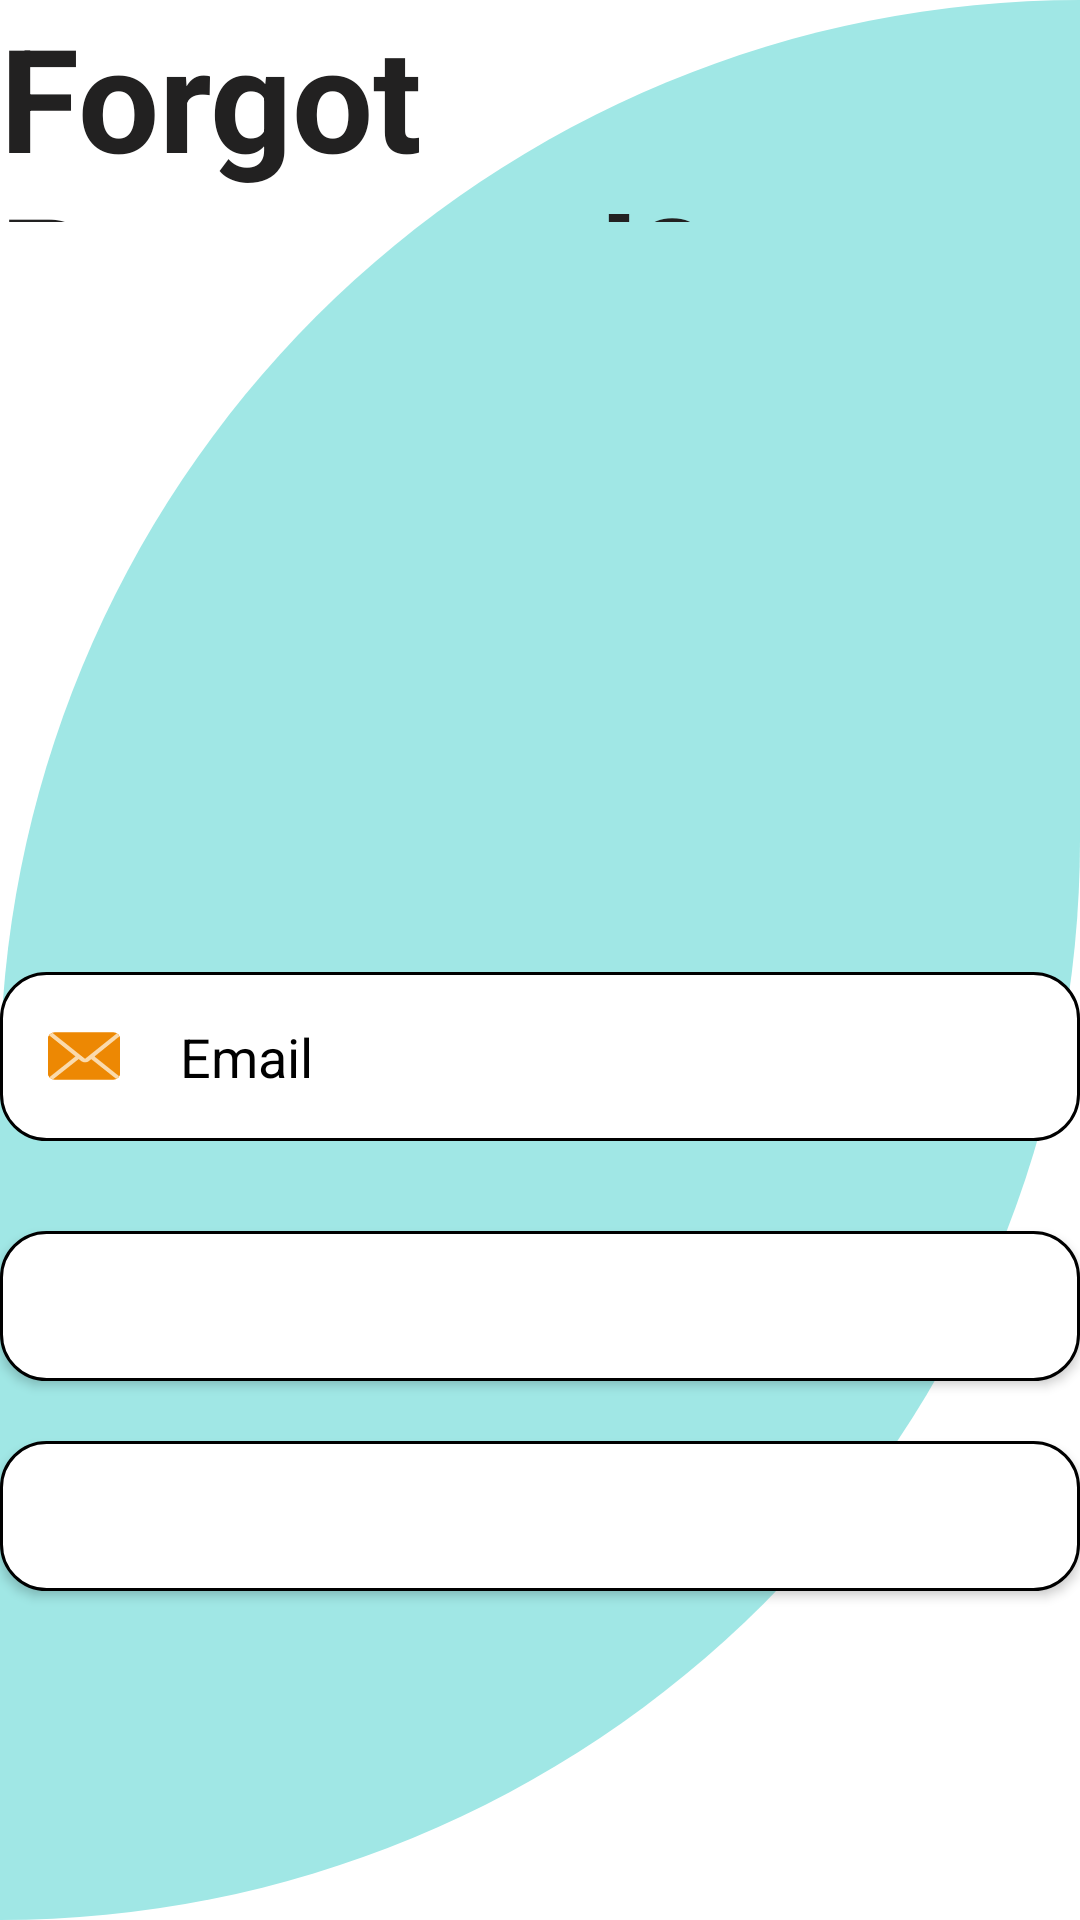

Write the Android layout XML for this screen, with the resource values it uses.
<!-- AndroidManifest.xml: application theme Theme.PETMED -->
<!-- res/layout/forgotpassword.xml -->
<?xml version="1.0" encoding="utf-8"?>
<androidx.constraintlayout.widget.ConstraintLayout xmlns:android="http://schemas.android.com/apk/res/android"
    xmlns:app="http://schemas.android.com/apk/res-auto"
    xmlns:tools="http://schemas.android.com/tools"
    android:layout_width="match_parent"
    android:layout_height="match_parent"
    tools:context=".ForgotpasswordActivity">

    <LinearLayout
        android:layout_width="match_parent"
        android:layout_height="match_parent"
        android:background="@drawable/cutcard"
        android:orientation="vertical"
        app:layout_constraintTop_toTopOf="parent">

        <TextView
            android:layout_width="match_parent"
            android:layout_height="74dp"
            android:clickable="false"
            android:text="Forgot Password?"
            android:textColor="#222121"
            android:textSize="48sp"
            android:textStyle="bold" />

        <EditText
            android:id="@+id/forgotpassword"
            android:layout_width="match_parent"
            android:layout_height="wrap_content"
            android:layout_centerHorizontal="true"
            android:layout_marginTop="250dp"
            android:background="@drawable/shadow"
            android:drawableLeft="@drawable/ic_email_svgrepo_com__1_"
            android:drawablePadding="20dp"
            android:hint="Email"
            android:inputType="textEmailAddress"
            android:padding="16dp"
            android:textColor="@color/black"
            android:textColorHint="@color/black" />

        <Button
            android:id="@+id/btn_send"
            android:layout_width="match_parent"
            android:layout_height="50dp"
            android:layout_below="@id/EditTextpassword"
            android:layout_alignParentStart="true"
            android:layout_alignParentEnd="true"
            android:background="@drawable/shadow"
            android:paddingVertical="2dp"
            android:text="send email"
            android:textColor="@color/white"
            android:textSize="25dp"
            android:textStyle="bold"
            android:translationY="30sp" />

        <Button
            android:id="@+id/back_btn"
            android:layout_width="match_parent"
            android:layout_height="50dp"
            android:layout_below="@id/EditTextpassword"
            android:layout_alignParentStart="true"
            android:layout_alignParentEnd="true"
            android:background="@drawable/shadow"
            android:paddingVertical="2dp"
            android:text="Go back"
            android:textColor="@color/white"
            android:textSize="25dp"
            android:textStyle="bold"
            android:translationY="50sp" />
    </LinearLayout>
</androidx.constraintlayout.widget.ConstraintLayout>
<!-- resources referenced by this layout -->
<resources>
  <color name="black">#FF000000</color>
  <color name="white">#FFFFFFFF</color>
  <!-- drawable cutcard (drawable-v24) -->
  <?xml version="1.0" encoding="utf-8"?>
  <shape xmlns:android="http://schemas.android.com/apk/res/android"
      android:shape="rectangle">
      <solid android:color="@color/tifannyblue"/>
  
      <corners
          android:topLeftRadius="700dp"
          android:bottomRightRadius="700dp"/>
  
  </shape>
  <!-- drawable ic_email_svgrepo_com__1_ (drawable) -->
  <vector android:height="24dp" android:viewportHeight="309.267"
      android:viewportWidth="309.267" android:width="24dp" xmlns:android="http://schemas.android.com/apk/res/android">
      <path android:fillColor="@color/orange" android:pathData="M28.994,256.112h251.279c16.014,0 28.994,-12.989 28.994,-28.994V82.149c0,-16.014 -12.98,-28.994 -28.994,-28.994H28.994C12.989,53.155 0,66.135 0,82.149v144.969C0,243.123 12.989,256.112 28.994,256.112z"/>
      <path android:fillColor="@color/orange" android:pathData="M9.723,248.622l120.943,-93.07L9.984,60.413C3.914,65.729 0,73.441 0,82.149v144.969C0,235.69 3.798,243.316 9.723,248.622zM299.486,60.578l-125.417,95.245l125.301,92.944c6.031,-5.306 9.897,-12.999 9.897,-21.649V82.149C309.267,73.538 305.44,65.893 299.486,60.578z"/>
      <path android:fillColor="#FADAAC" android:pathData="M305.44,241.257L199.825,156.75l106.881,-86.44c-2.378,-5.267 -6.253,-9.665 -11.105,-12.69L159.079,166.83L18.865,55.069c-5.644,2.117 -10.486,5.866 -13.83,10.776l112.892,90.548L6.495,245.181c3.798,4.716 8.978,8.196 14.99,9.819l110.399,-87.32l6.736,5.432c11.308,11.646 29.641,11.646 40.959,0l6.272,-5.074l107.267,84.942C298.327,250.39 302.589,246.312 305.44,241.257z"/>
  </vector>
  <!-- drawable shadow (drawable-v24) -->
  <?xml version="1.0" encoding="utf-8"?>
  <shape android:shape="rectangle" xmlns:android="http://schemas.android.com/apk/res/android">
      <stroke android:width="1dp" android:color="@color/black"/>
      <corners android:radius="15dp"/>
      <solid android:color="@color/white"/>
  </shape>
  <style name="Theme.PETMED" parent="Theme.MaterialComponents.DayNight.DarkActionBar">
          
          <item name="colorPrimary">@color/darkgreen</item>
          <item name="colorPrimaryVariant">@color/tifannyblue</item>
          <item name="colorOnPrimary">@color/white</item>
          
          <item name="colorSecondary">@color/teal_200</item>
          <item name="colorSecondaryVariant">@color/teal_700</item>
          <item name="colorOnSecondary">@color/black</item>
          
          <item name="android:statusBarColor" tools:targetApi="l">?attr/colorPrimaryVariant</item>
          
      </style>
  <color name="tifannyblue">#A0E7E5</color>
  <color name="orange">#ED8803</color>
  <color name="darkgreen">#37CC8F</color>
  <color name="teal_200">#FF03DAC5</color>
  <color name="teal_700">#FF018786</color>
</resources>
